Photos from the image-classification dataset "dataset_real" in the GitHub repository pemburunasikotak/cnnFishAnalisisi. Its 6 classes are: gerabah fish not fresh, kembung fish not fresh, kuniran fish not fresh, gerabah fish fresh, kembung fish fresh, kuniran fish fresh.

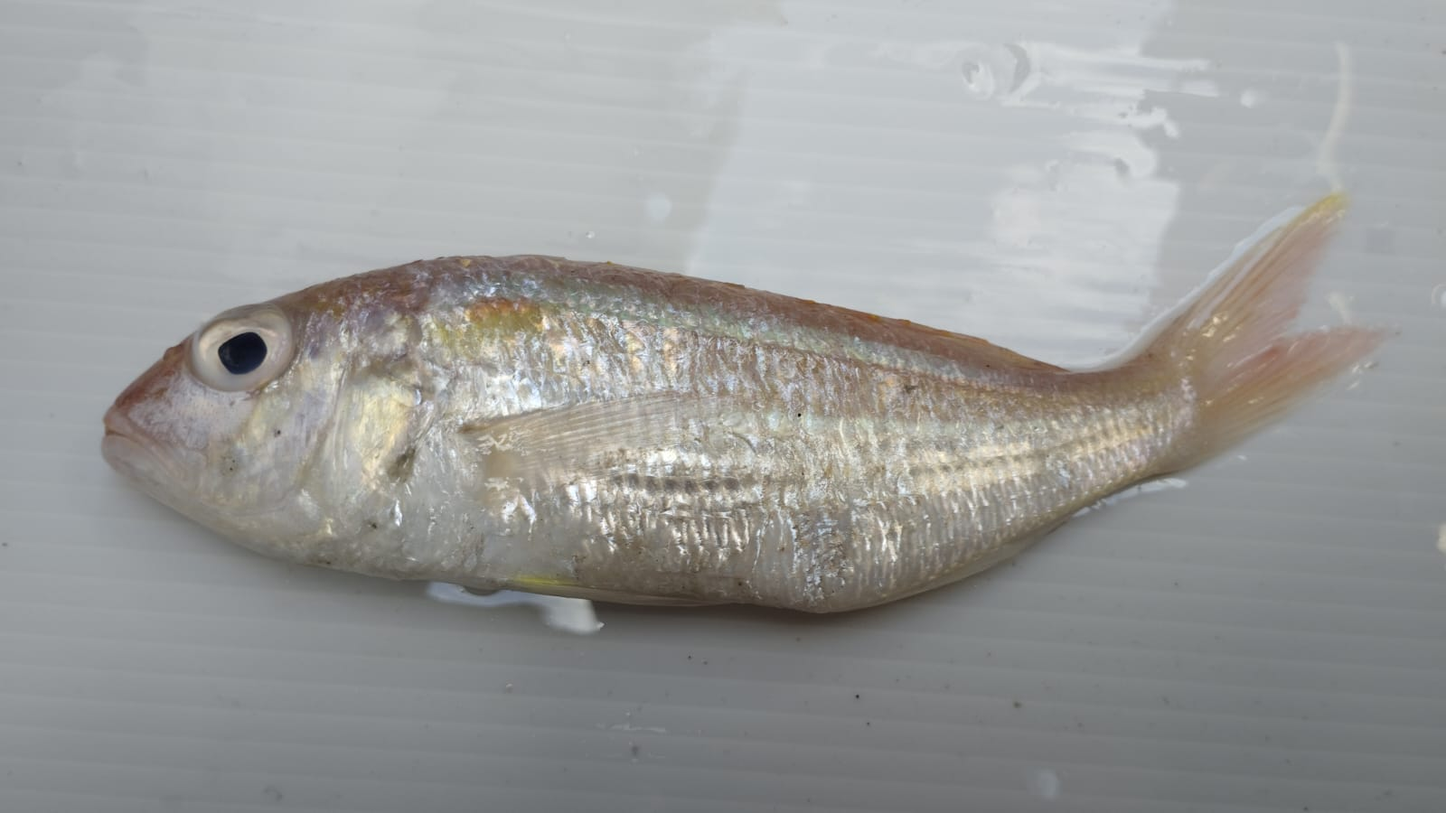
Label: kuniran fish fresh

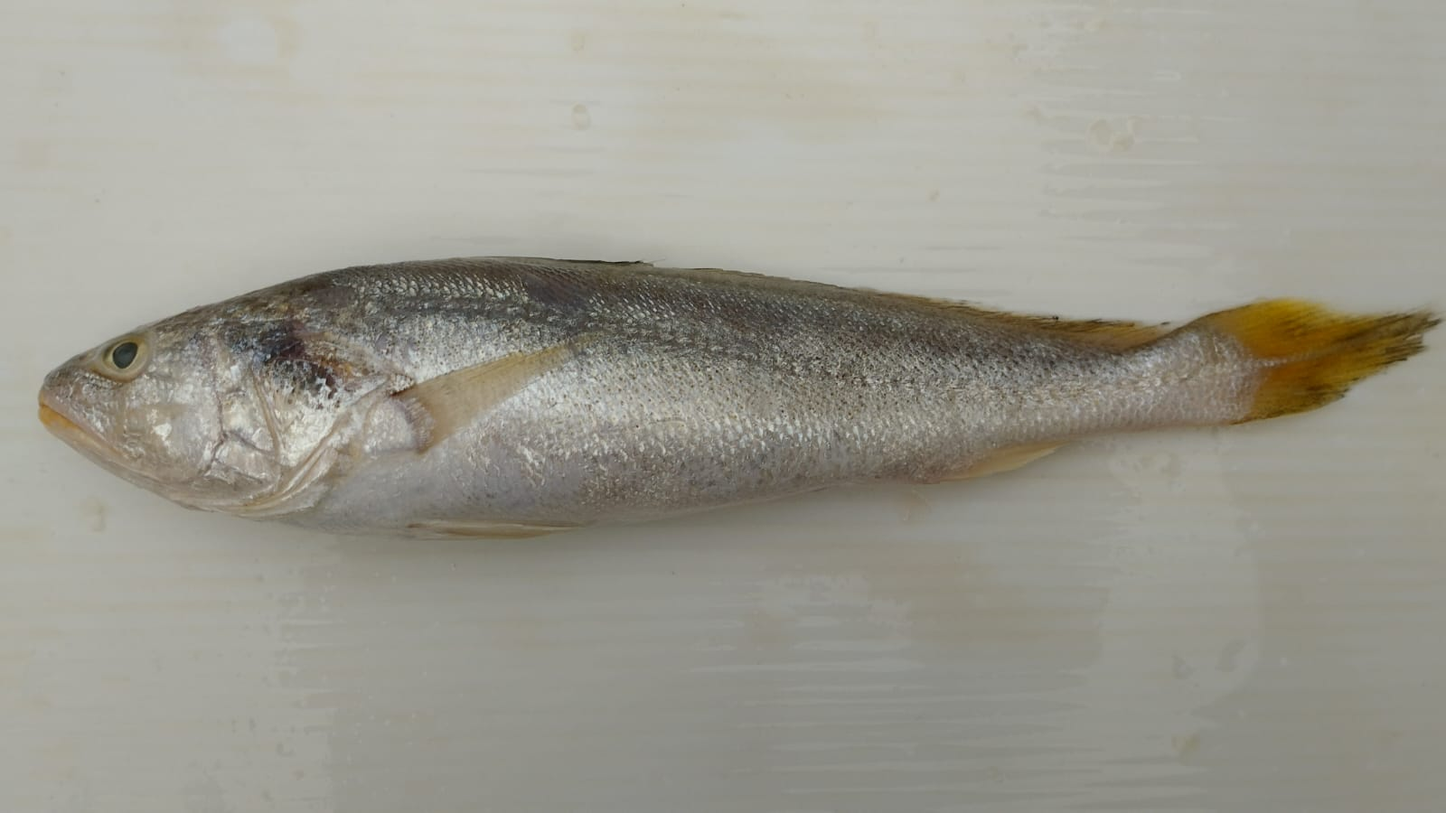
Label: gerabah fish not fresh

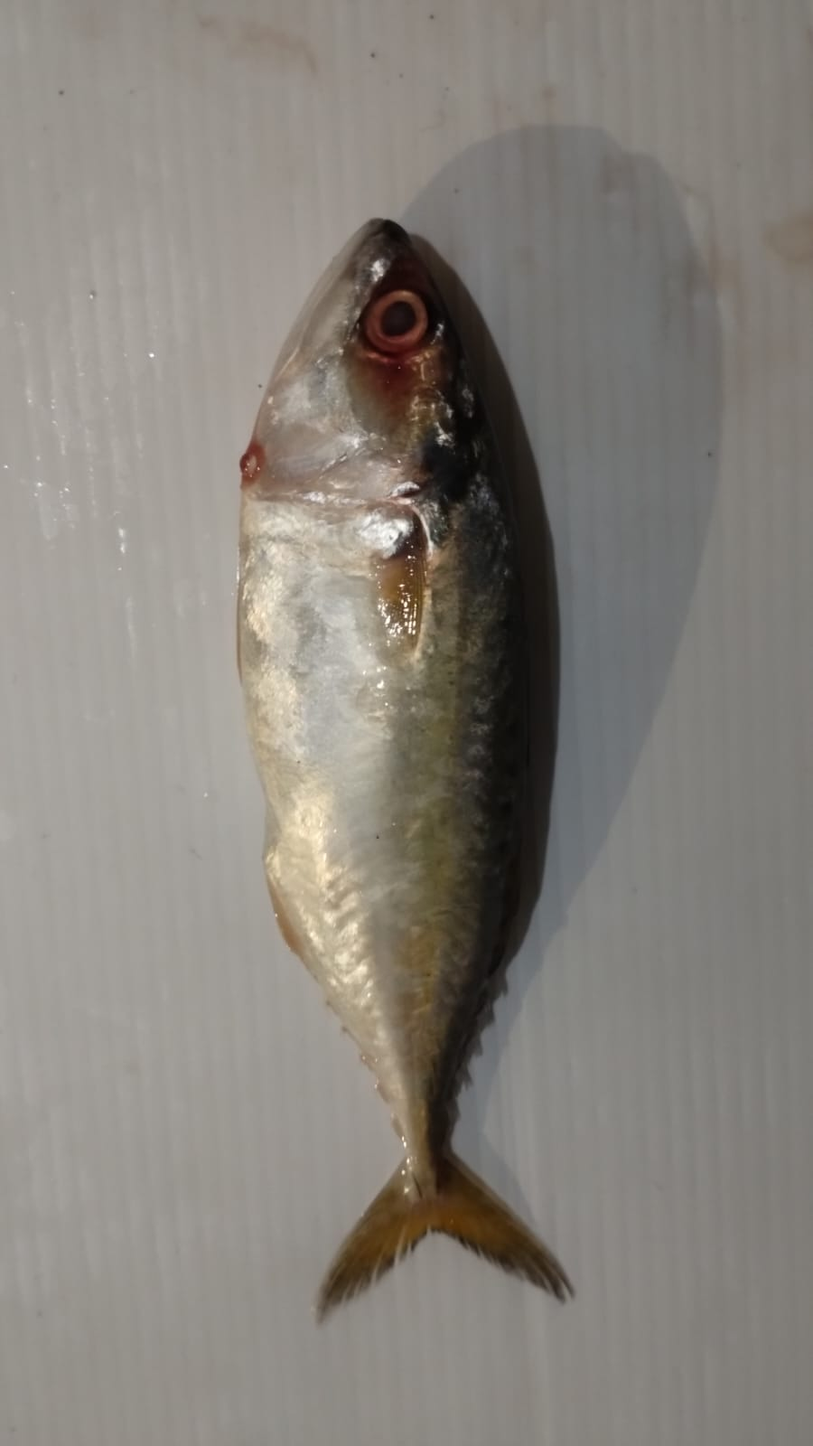
Label: kembung fish not fresh

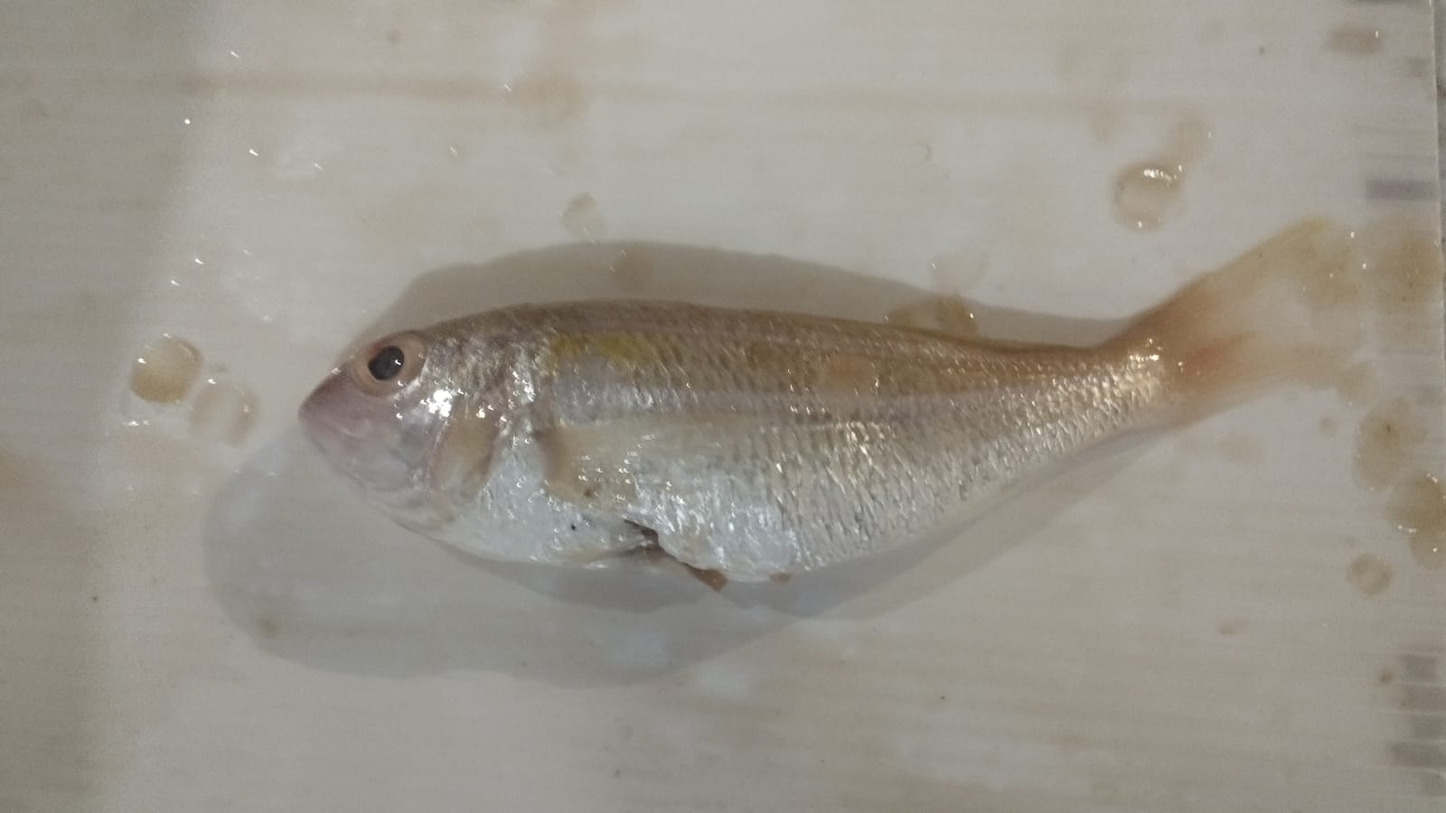
Label: kuniran fish not fresh

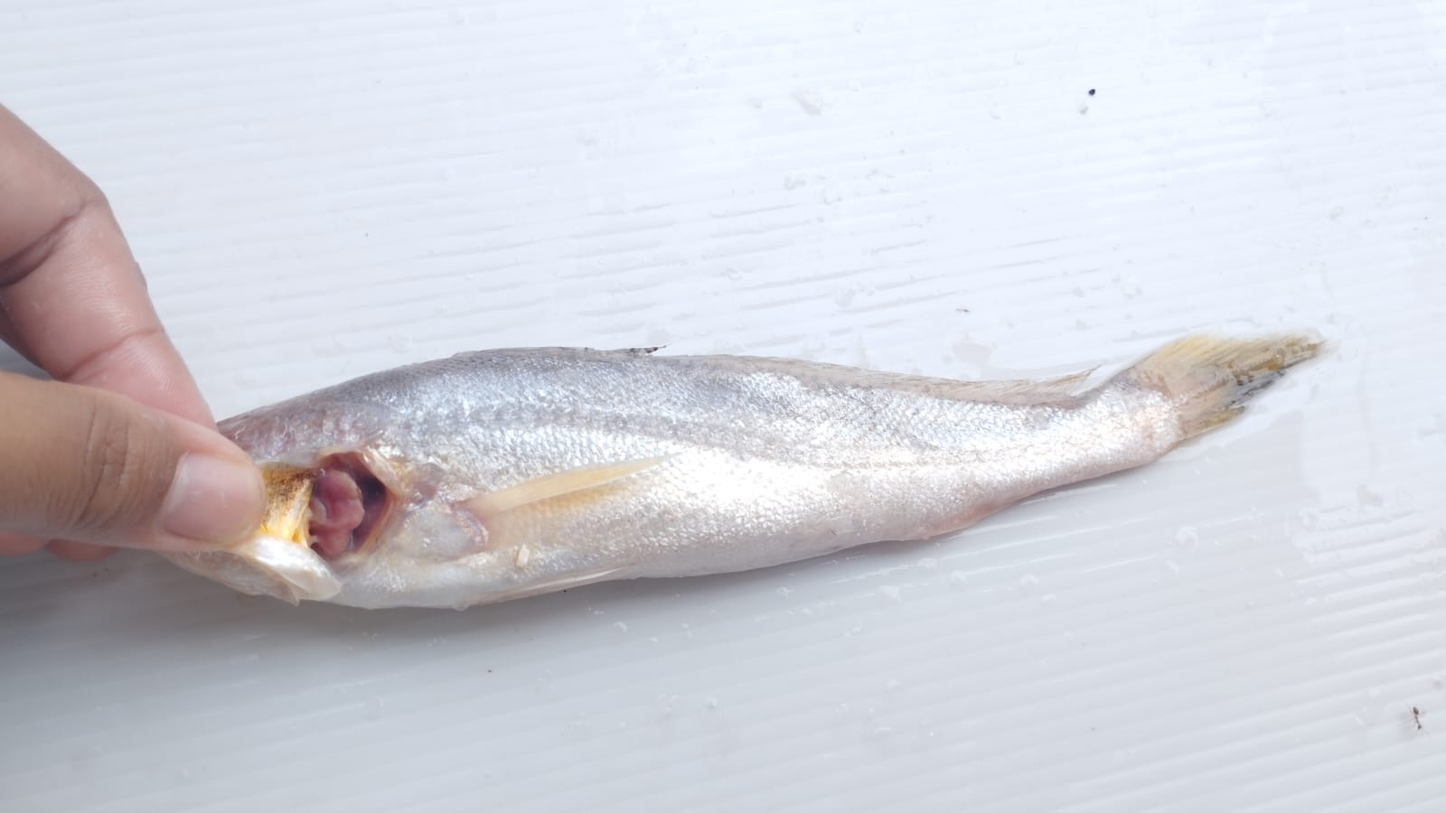
Label: gerabah fish fresh

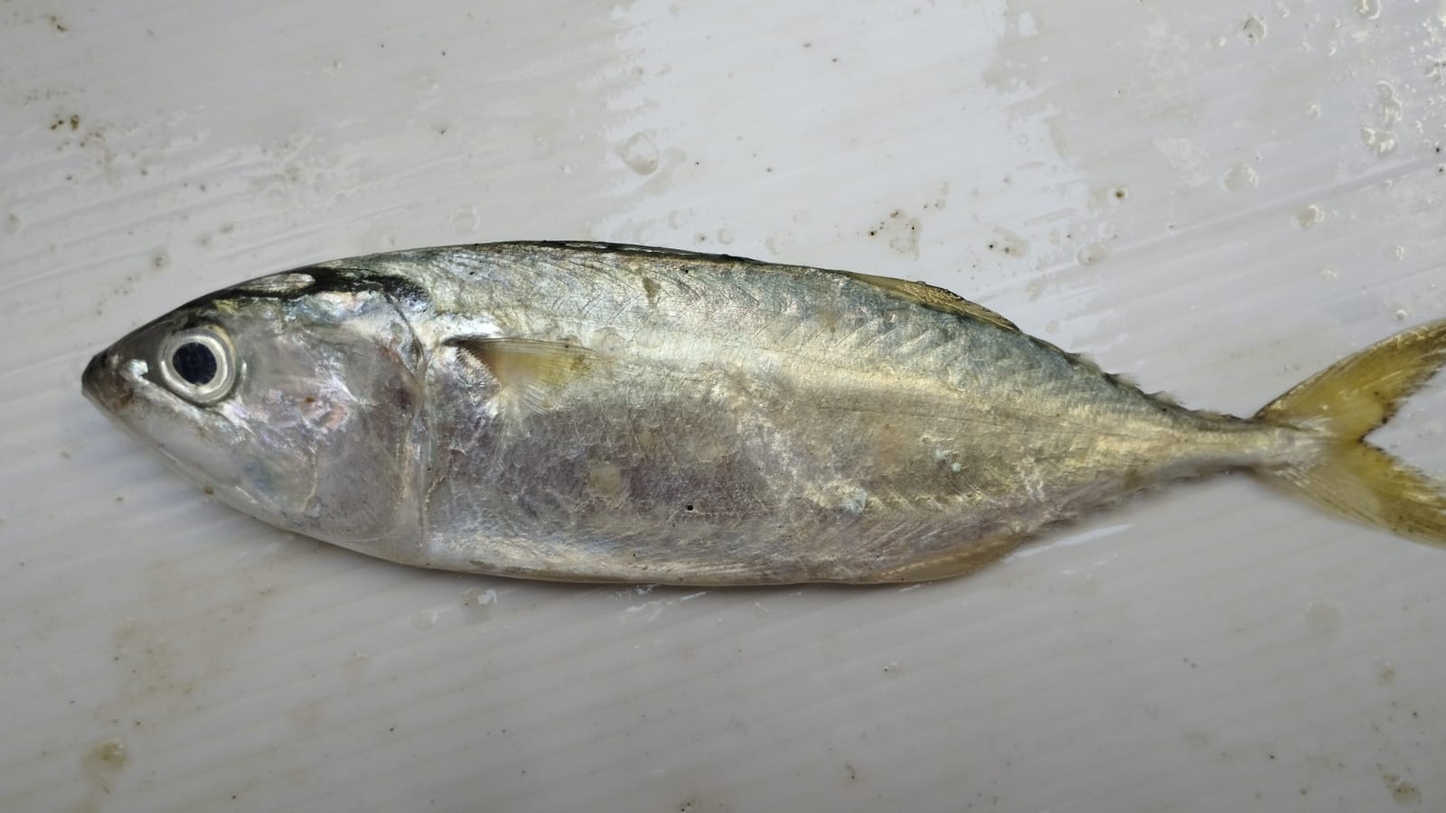
Label: kembung fish fresh
